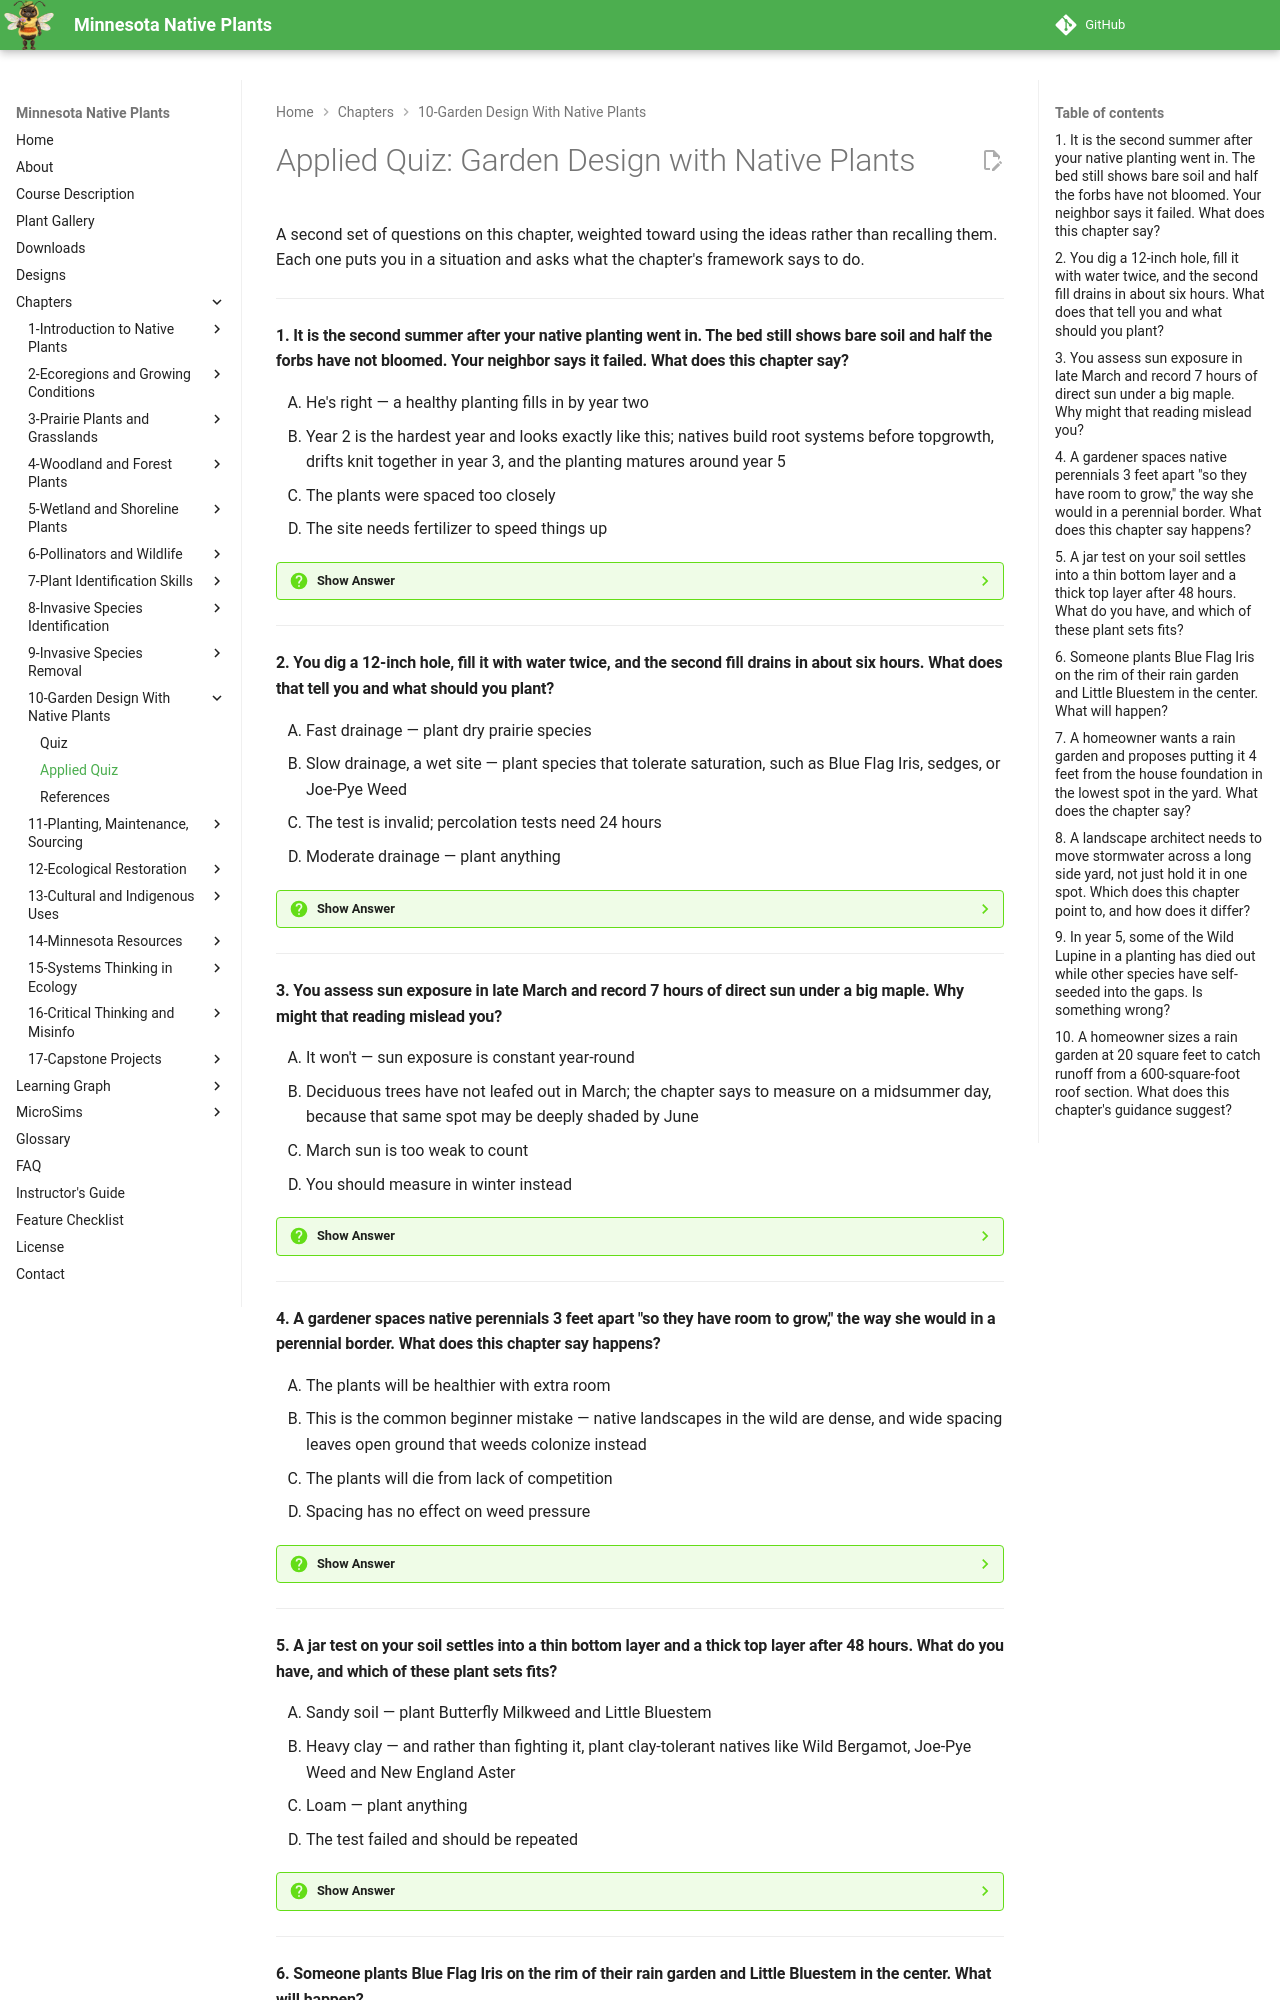

repository: arunbatchu/minnesota-native-plants · page: chapters/10-garden-design-native-plants/quiz-applied/index.html · generator: mkdocs

# Applied Quiz: Garden Design with Native Plants

A second set of questions on this chapter, weighted toward using the ideas
rather than recalling them. Each one puts you in a situation and asks what the
chapter's framework says to do.

---

#### 1. It is the second summer after your native planting went in. The bed still shows bare soil and half the forbs have not bloomed. Your neighbor says it failed. What does this chapter say?

<ol type="A" class="upper-alpha">
<li>He's right — a healthy planting fills in by year two</li>
<li>Year 2 is the hardest year and looks exactly like this; natives build root systems before topgrowth, drifts knit together in year 3, and the planting matures around year 5</li>
<li>The plants were spaced too closely</li>
<li>The site needs fertilizer to speed things up</li>
</ol>

??? question "Show Answer"
    The correct answer is **B**. The chapter's year-by-year table exists to answer precisely this worry, and Bree's admonition names year 2 as the discouraging one. A Baptisia can spend its first summer building a two-foot taproot with very little to show above ground. The advice is to resist digging things up.

    **Concept Tested:** How a Native Garden Develops Over Time

    **See:** [Chapter 10](index.md)

---

#### 2. You dig a 12-inch hole, fill it with water twice, and the second fill drains in about six hours. What does that tell you and what should you plant?

<ol type="A" class="upper-alpha">
<li>Fast drainage — plant dry prairie species</li>
<li>Slow drainage, a wet site — plant species that tolerate saturation, such as Blue Flag Iris, sedges, or Joe-Pye Weed</li>
<li>The test is invalid; percolation tests need 24 hours</li>
<li>Moderate drainage — plant anything</li>
</ol>

??? question "Show Answer"
    The correct answer is **B**. The chapter's percolation thresholds are under 1 hour for dry, 1 to 4 hours for mesic, and more than 4 hours for wet. Six hours puts you clearly in the wet category, and as the chapter says, this simple test tells you more than any plant label.

    **Concept Tested:** The Percolation Test

    **See:** [Chapter 10](index.md)

---

#### 3. You assess sun exposure in late March and record 7 hours of direct sun under a big maple. Why might that reading mislead you?

<ol type="A" class="upper-alpha">
<li>It won't — sun exposure is constant year-round</li>
<li>Deciduous trees have not leafed out in March; the chapter says to measure on a midsummer day, because that same spot may be deeply shaded by June</li>
<li>March sun is too weak to count</li>
<li>You should measure in winter instead</li>
</ol>

??? question "Show Answer"
    The correct answer is **B**. The chapter specifies late June or July for a reason. It also notes the flip side: that spring window of light under a deciduous canopy is exactly what woodland ephemerals like Bloodroot and Virginia Bluebells depend on — so the March reading is meaningful, just not for choosing summer perennials.

    **Concept Tested:** Measuring Sun Exposure

    **See:** [Chapter 10](index.md)

---

#### 4. A gardener spaces native perennials 3 feet apart "so they have room to grow," the way she would in a perennial border. What does this chapter say happens?

<ol type="A" class="upper-alpha">
<li>The plants will be healthier with extra room</li>
<li>This is the common beginner mistake — native landscapes in the wild are dense, and wide spacing leaves open ground that weeds colonize instead</li>
<li>The plants will die from lack of competition</li>
<li>Spacing has no effect on weed pressure</li>
</ol>

??? question "Show Answer"
    The correct answer is **B**. The chapter's guidance is 18 to 24 inches for tall perennials and 12 to 18 for medium ones, with the goal that plants grow into one another. Density is a weed-control strategy, not just an aesthetic one — bare soil in a native planting is an invitation.

    **Concept Tested:** Plant Spacing and Density

    **See:** [Chapter 10](index.md)

---

#### 5. A jar test on your soil settles into a thin bottom layer and a thick top layer after 48 hours. What do you have, and which of these plant sets fits?

<ol type="A" class="upper-alpha">
<li>Sandy soil — plant Butterfly Milkweed and Little Bluestem</li>
<li>Heavy clay — and rather than fighting it, plant clay-tolerant natives like Wild Bergamot, Joe-Pye Weed and New England Aster</li>
<li>Loam — plant anything</li>
<li>The test failed and should be repeated</li>
</ol>

??? question "Show Answer"
    The correct answer is **B**. Sand settles first at the bottom and clay last at the top, so a thick top layer means clay-heavy soil. The chapter's point is that this is a plant-selection input, not a problem to correct — plenty of Minnesota natives prefer clay.

    **Concept Tested:** The Jar Test and Soil Texture

    **See:** [Chapter 10](index.md)

---
